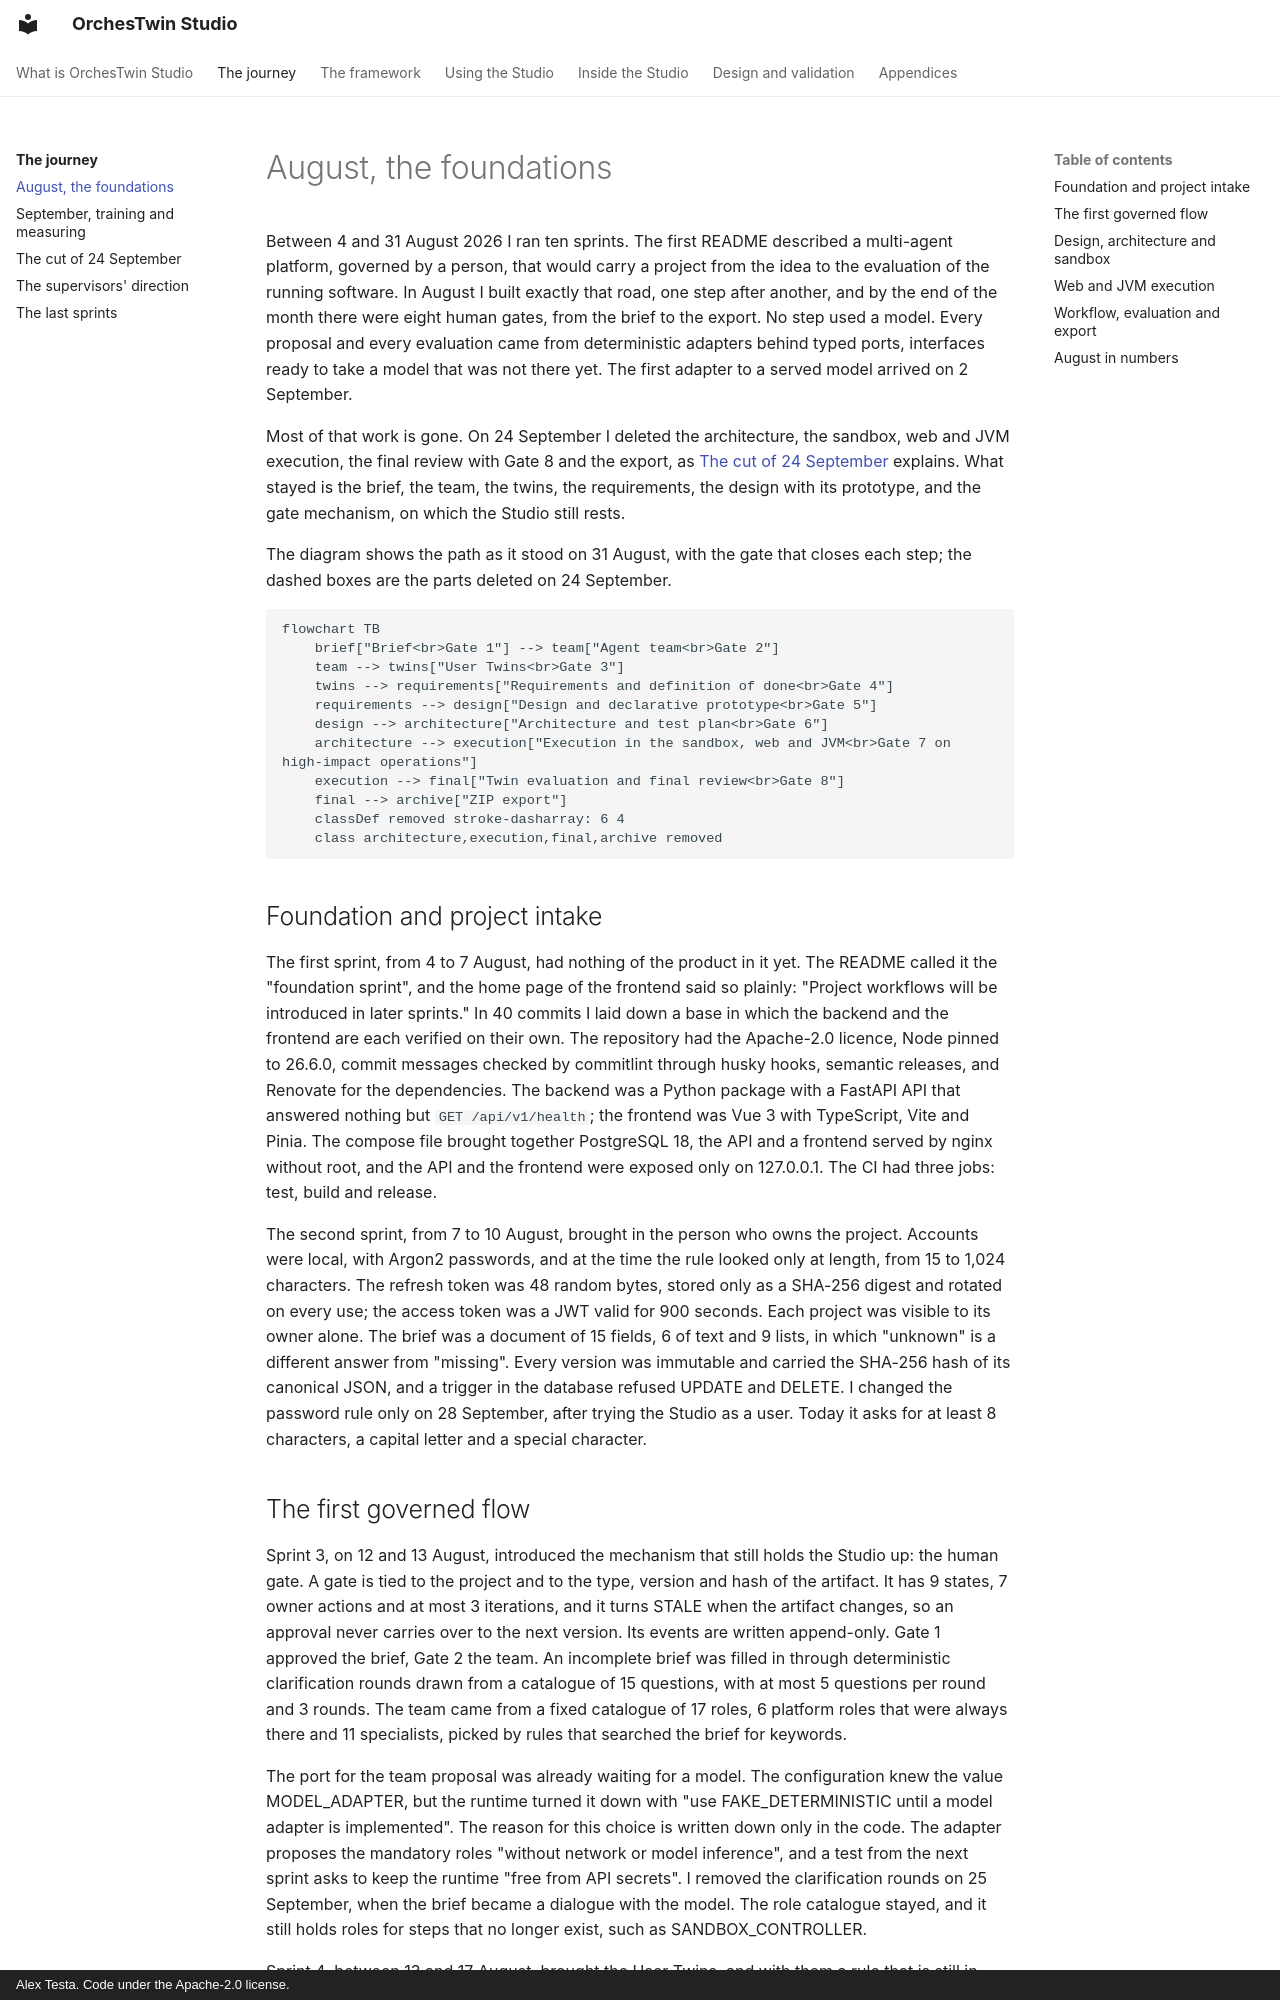

repository: AlexTesta00/orchestwin-studio · page: journey/august/index.html · generator: mkdocs · copyright: Alex Testa. Code under the Apache-2.0 license.

# August, the foundations

Between 4 and 31 August 2026 I ran ten sprints. The first README described a multi-agent platform, governed by a person, that would carry a project from the idea to the evaluation of the running software. In August I built exactly that road, one step after another, and by the end of the month there were eight human gates, from the brief to the export. No step used a model. Every proposal and every evaluation came from deterministic adapters behind typed ports, interfaces ready to take a model that was not there yet. The first adapter to a served model arrived on 2 September.

Most of that work is gone. On 24 September I deleted the architecture, the sandbox, web and JVM execution, the final review with Gate 8 and the export, as [The cut of 24 September](the-cut.md) explains. What stayed is the brief, the team, the twins, the requirements, the design with its prototype, and the gate mechanism, on which the Studio still rests.

The diagram shows the path as it stood on 31 August, with the gate that closes each step; the dashed boxes are the parts deleted on 24 September.

```mermaid
flowchart TB
    brief["Brief<br>Gate 1"] --> team["Agent team<br>Gate 2"]
    team --> twins["User Twins<br>Gate 3"]
    twins --> requirements["Requirements and definition of done<br>Gate 4"]
    requirements --> design["Design and declarative prototype<br>Gate 5"]
    design --> architecture["Architecture and test plan<br>Gate 6"]
    architecture --> execution["Execution in the sandbox, web and JVM<br>Gate 7 on high-impact operations"]
    execution --> final["Twin evaluation and final review<br>Gate 8"]
    final --> archive["ZIP export"]
    classDef removed stroke-dasharray: 6 4
    class architecture,execution,final,archive removed
```

## Foundation and project intake

The first sprint, from 4 to 7 August, had nothing of the product in it yet. The README called it the "foundation sprint", and the home page of the frontend said so plainly: "Project workflows will be introduced in later sprints." In 40 commits I laid down a base in which the backend and the frontend are each verified on their own. The repository had the Apache-2.0 licence, Node pinned to 26.6.0, commit messages checked by commitlint through husky hooks, semantic releases, and Renovate for the dependencies. The backend was a Python package with a FastAPI API that answered nothing but `GET /api/v1/health`; the frontend was Vue 3 with TypeScript, Vite and Pinia. The compose file brought together PostgreSQL 18, the API and a frontend served by nginx without root, and the API and the frontend were exposed only on 127.0.0.1. The CI had three jobs: test, build and release.

The second sprint, from 7 to 10 August, brought in the person who owns the project. Accounts were local, with Argon2 passwords, and at the time the rule looked only at length, from 15 to 1,024 characters. The refresh token was 48 random bytes, stored only as a SHA-256 digest and rotated on every use; the access token was a JWT valid for 900 seconds. Each project was visible to its owner alone. The brief was a document of 15 fields, 6 of text and 9 lists, in which "unknown" is a different answer from "missing". Every version was immutable and carried the SHA-256 hash of its canonical JSON, and a trigger in the database refused UPDATE and DELETE. I changed the password rule only on 28 September, after trying the Studio as a user. Today it asks for at least 8 characters, a capital letter and a special character.
